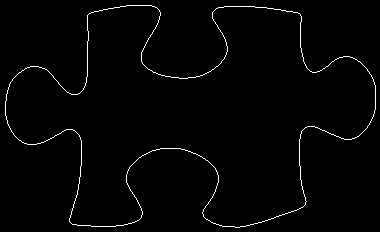

Source data for this figure (header and first rows):
5, 101
5, 102
5, 103
5, 104
5, 105
5, 106
5, 107
5, 108
5, 109
5, 110
5, 111
5, 112
5, 113
5, 114
5, 115
6, 116
6, 117
6, 118
6, 119
7, 120
7, 121
7, 122
7, 123
8, 124
8, 125
9, 126
9, 127
10, 128
10, 129
11, 130
11, 131
12, 132
13, 133
13, 134
14, 135
15, 136
16, 137
17, 138
18, 139
19, 140
20, 140
21, 141
22, 142
23, 142
24, 143
25, 143
26, 143
27, 144
28, 144
29, 144
30, 144
31, 144
32, 144
33, 144
34, 144
35, 144
36, 144
37, 143
38, 143
39, 143
40, 143
... 1,304 more rows
